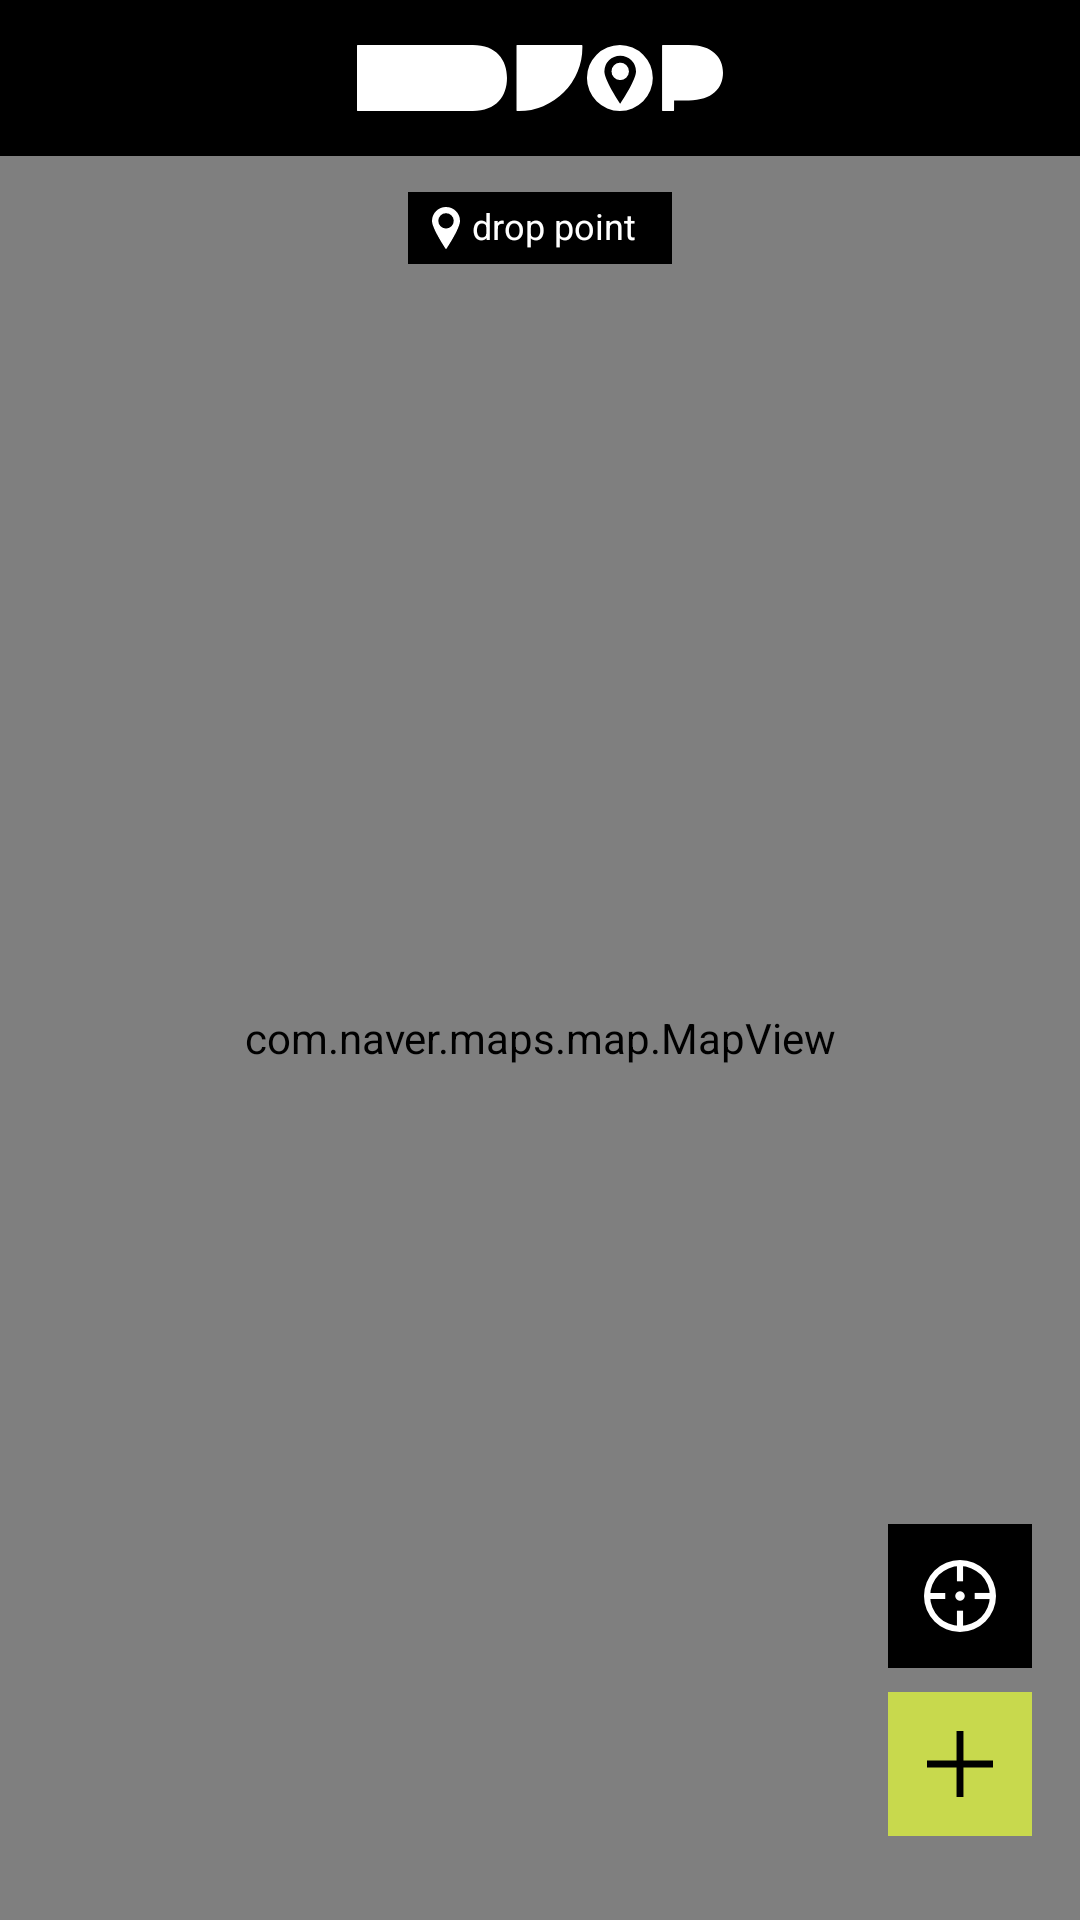

This screen was rendered from an Android layout file. Write that file and the resources it references.
<!-- AndroidManifest.xml: fallback theme Theme.MaterialComponents.DayNight.NoActionBar -->
<!-- res/layout/fragment_map_container.xml -->
<?xml version="1.0" encoding="utf-8"?>
<layout xmlns:android="http://schemas.android.com/apk/res/android"
    xmlns:app="http://schemas.android.com/apk/res-auto"
    xmlns:tools="http://schemas.android.com/tools">

    <androidx.constraintlayout.widget.ConstraintLayout
        android:layout_width="match_parent"
        android:layout_height="match_parent">

        <ImageView
            android:id="@+id/ivMapToolbar"
            android:layout_width="match_parent"
            android:layout_height="@dimen/toolbar_height"
            android:background="@color/black"
            android:contentDescription="@null"
            android:src="@drawable/ic_drop_logo_white"
            android:scaleType="centerInside"
            app:layout_constraintTop_toTopOf="parent" />

        <com.naver.maps.map.MapView
            android:id="@+id/mapView"
            android:layout_width="match_parent"
            android:layout_height="0dp"
            app:layout_constraintBottom_toBottomOf="parent"
            app:layout_constraintTop_toBottomOf="@id/ivMapToolbar" />

        <androidx.constraintlayout.widget.ConstraintLayout
            android:layout_width="wrap_content"
            android:layout_height="@dimen/map_container_drop_point_count_box_height"
            android:layout_marginTop="@dimen/spacing_12"
            android:background="@color/black"
            android:paddingHorizontal="@dimen/spacing_8"
            app:layout_constraintEnd_toEndOf="parent"
            app:layout_constraintStart_toStartOf="parent"
            app:layout_constraintTop_toBottomOf="@id/ivMapToolbar"
            app:radius="@{@dimen/spacing_27}">

            <ImageView
                android:id="@+id/ivPin"
                android:layout_width="wrap_content"
                android:layout_height="wrap_content"
                android:src="@drawable/ic_pin"
                app:layout_constraintBottom_toBottomOf="parent"
                app:layout_constraintStart_toStartOf="parent"
                app:layout_constraintTop_toTopOf="parent" />

            <TextView
                android:id="@+id/tvDropPointTitle"
                style="@style/Gmarket.Medium.12"
                android:layout_width="wrap_content"
                android:layout_height="wrap_content"
                android:layout_marginStart="@dimen/spacing_4"
                android:layout_marginEnd="@dimen/spacing_4"
                android:text="@string/map_pin_title"
                android:textColor="@color/white"
                app:layout_constraintBottom_toBottomOf="parent"
                app:layout_constraintEnd_toStartOf="@id/tvDropPointCount"
                app:layout_constraintStart_toEndOf="@id/ivPin"
                app:layout_constraintTop_toTopOf="parent" />

            <TextView
                android:id="@+id/tvDropPointCount"
                style="@style/Gmarket.Medium.12"
                android:layout_width="wrap_content"
                android:layout_height="wrap_content"
                android:textColor="@color/lime"
                app:layout_constraintBottom_toBottomOf="parent"
                app:layout_constraintEnd_toEndOf="parent"
                app:layout_constraintTop_toTopOf="parent"
                tools:text="32" />

        </androidx.constraintlayout.widget.ConstraintLayout>

        <ImageButton
            android:id="@+id/ivFusedLocation"
            android:layout_width="@dimen/map_container_fused_location_button_size"
            android:layout_height="@dimen/map_container_fused_location_button_size"
            android:layout_marginBottom="@dimen/spacing_8"
            android:background="@color/black"
            android:contentDescription="@null"
            android:foreground="?attr/selectableItemBackground"
            android:src="@drawable/ic_fused"
            app:layout_constraintBottom_toTopOf="@id/ivAddMemory"
            app:layout_constraintEnd_toEndOf="@id/ivAddMemory"
            app:layout_constraintStart_toStartOf="@id/ivAddMemory"
            app:radius="@{@dimen/spacing_100}" />

        <ImageButton
            android:id="@+id/ivAddMemory"
            android:layout_width="@dimen/map_container_add_button_size"
            android:layout_height="@dimen/map_container_add_button_size"
            android:layout_marginEnd="@dimen/spacing_16"
            android:layout_marginBottom="@dimen/spacing_28"
            android:background="@color/lime"
            android:contentDescription="@null"
            android:foreground="?attr/selectableItemBackground"
            android:src="@drawable/ic_plus"
            app:layout_constraintBottom_toBottomOf="parent"
            app:layout_constraintEnd_toEndOf="parent"
            app:radius="@{@dimen/spacing_100}"
            app:tint="@color/black" />

    </androidx.constraintlayout.widget.ConstraintLayout>
</layout>
<!-- resources referenced by this layout -->
<resources>
  <color name="black">#FF000000</color>
  <color name="lime">#C8D94D</color>
  <color name="white">#FFFFFFFF</color>
  <dimen name="map_container_add_button_size">48dp</dimen>
  <dimen name="map_container_drop_point_count_box_height">24dp</dimen>
  <dimen name="map_container_fused_location_button_size">48dp</dimen>
  <dimen name="spacing_100">100dp</dimen>
  <dimen name="spacing_12">12dp</dimen>
  <dimen name="spacing_16">16dp</dimen>
  <dimen name="spacing_27">27dp</dimen>
  <dimen name="spacing_28">28dp</dimen>
  <dimen name="spacing_4">4dp</dimen>
  <dimen name="spacing_8">8dp</dimen>
  <dimen name="toolbar_height">52dp</dimen>
  <!-- drawable ic_drop_logo_white (drawable) -->
  <vector xmlns:android="http://schemas.android.com/apk/res/android"
      android:width="122.13dp"
      android:height="21.99dp"
      android:viewportWidth="122.13"
      android:viewportHeight="21.99">
      <group>
          <clip-path
              android:pathData="M0,0h122.13v21.99h-122.13z"/>
          <path
              android:pathData="M38.62,0H0.16A0.16,0.16 0,0 0,0 0.16V21.82a0.16,0.16 0,0 0,0.16 0.16H38.62c7.88,0 11.43,-4.91 11.43,-10.96S46.5,0 38.62,0"
              android:fillColor="#fff"/>
          <path
              android:pathData="M75.05,0L53.4,0a0.16,0.16 0,0 0,-0.17 0.16L53.23,21.82a0.16,0.16 0,0 0,0.17 0.16h0.64A21.18,21.18 0,0 0,75.21 0.81L75.21,0.16A0.16,0.16 0,0 0,75.05 0"
              android:fillColor="#fff"/>
          <path
              android:pathData="M110.7,0h-8.74a0.16,0.16 0,0 0,-0.16 0.16L101.8,21.82a0.16,0.16 0,0 0,0.16 0.16h3.68a0.16,0.16 0,0 0,0.16 -0.16L105.81,18.46h4.89c7.88,0 11.43,-4.12 11.43,-9.2S118.58,0 110.7,0"
              android:fillColor="#fff"/>
          <path
              android:pathData="M87.83,5.88a2.91,2.91 0,1 0,2.91 2.91,2.91 2.91,0 0,0 -2.91,-2.91"
              android:fillColor="#fff"/>
          <path
              android:pathData="M87.72,0a10.99,10.99 0,1 0,10.99 10.99A10.99,10.99 0,0 0,87.72 0m0.24,19.38a0.16,0.16 0,0 1,-0.27 0c-0.83,-1.25 -5.14,-7.93 -5.14,-10.56a5.27,5.27 0,1 1,10.55 0c0,2.63 -4.31,9.31 -5.14,10.56"
              android:fillColor="#fff"/>
      </group>
  </vector>
  <!-- drawable ic_pin (drawable) -->
  <vector xmlns:android="http://schemas.android.com/apk/res/android"
      android:width="9.28dp"
      android:height="14dp"
      android:viewportWidth="9.28"
      android:viewportHeight="14">
    <group>
      <clip-path
          android:pathData="M0,0h9.28v14h-9.28z"/>
      <path
          android:pathData="M4.64,0A4.64,4.64 0,0 0,0 4.64c0,2.317 3.794,8.191 4.52,9.3a0.143,0.143 0,0 0,0.239 0c0.727,-1.1 4.52,-6.978 4.52,-9.3A4.64,4.64 0,0 0,4.64 0m0,7.171A2.557,2.557 0,1 1,7.2 4.615,2.557 2.557,0 0,1 4.64,7.171"
          android:fillColor="#fff"/>
    </group>
  </vector>
  <!-- drawable ic_plus (drawable) -->
  <vector xmlns:android="http://schemas.android.com/apk/res/android"
      android:width="21.999dp"
      android:height="22dp"
      android:viewportWidth="21.999"
      android:viewportHeight="22">
    <path
        android:pathData="M9.848,0V9.848H0v2.3H9.848V22h2.3V12.151H22v-2.3H12.151V0Z"
        android:fillColor="#969696"/>
  </vector>
  <string name="map_pin_title">drop point</string>
  <style name="Gmarket.Medium.12" parent="Gmarket.Medium">
          <item name="android:textSize">12sp</item>
      </style>
  <style name="Gmarket.Medium" parent="Gmarket">
          <item name="fontFamily">@font/gmarket_sans_medium</item>
      </style>
  <style name="Gmarket">
          <item name="android:includeFontPadding">false</item>
      </style>
</resources>
